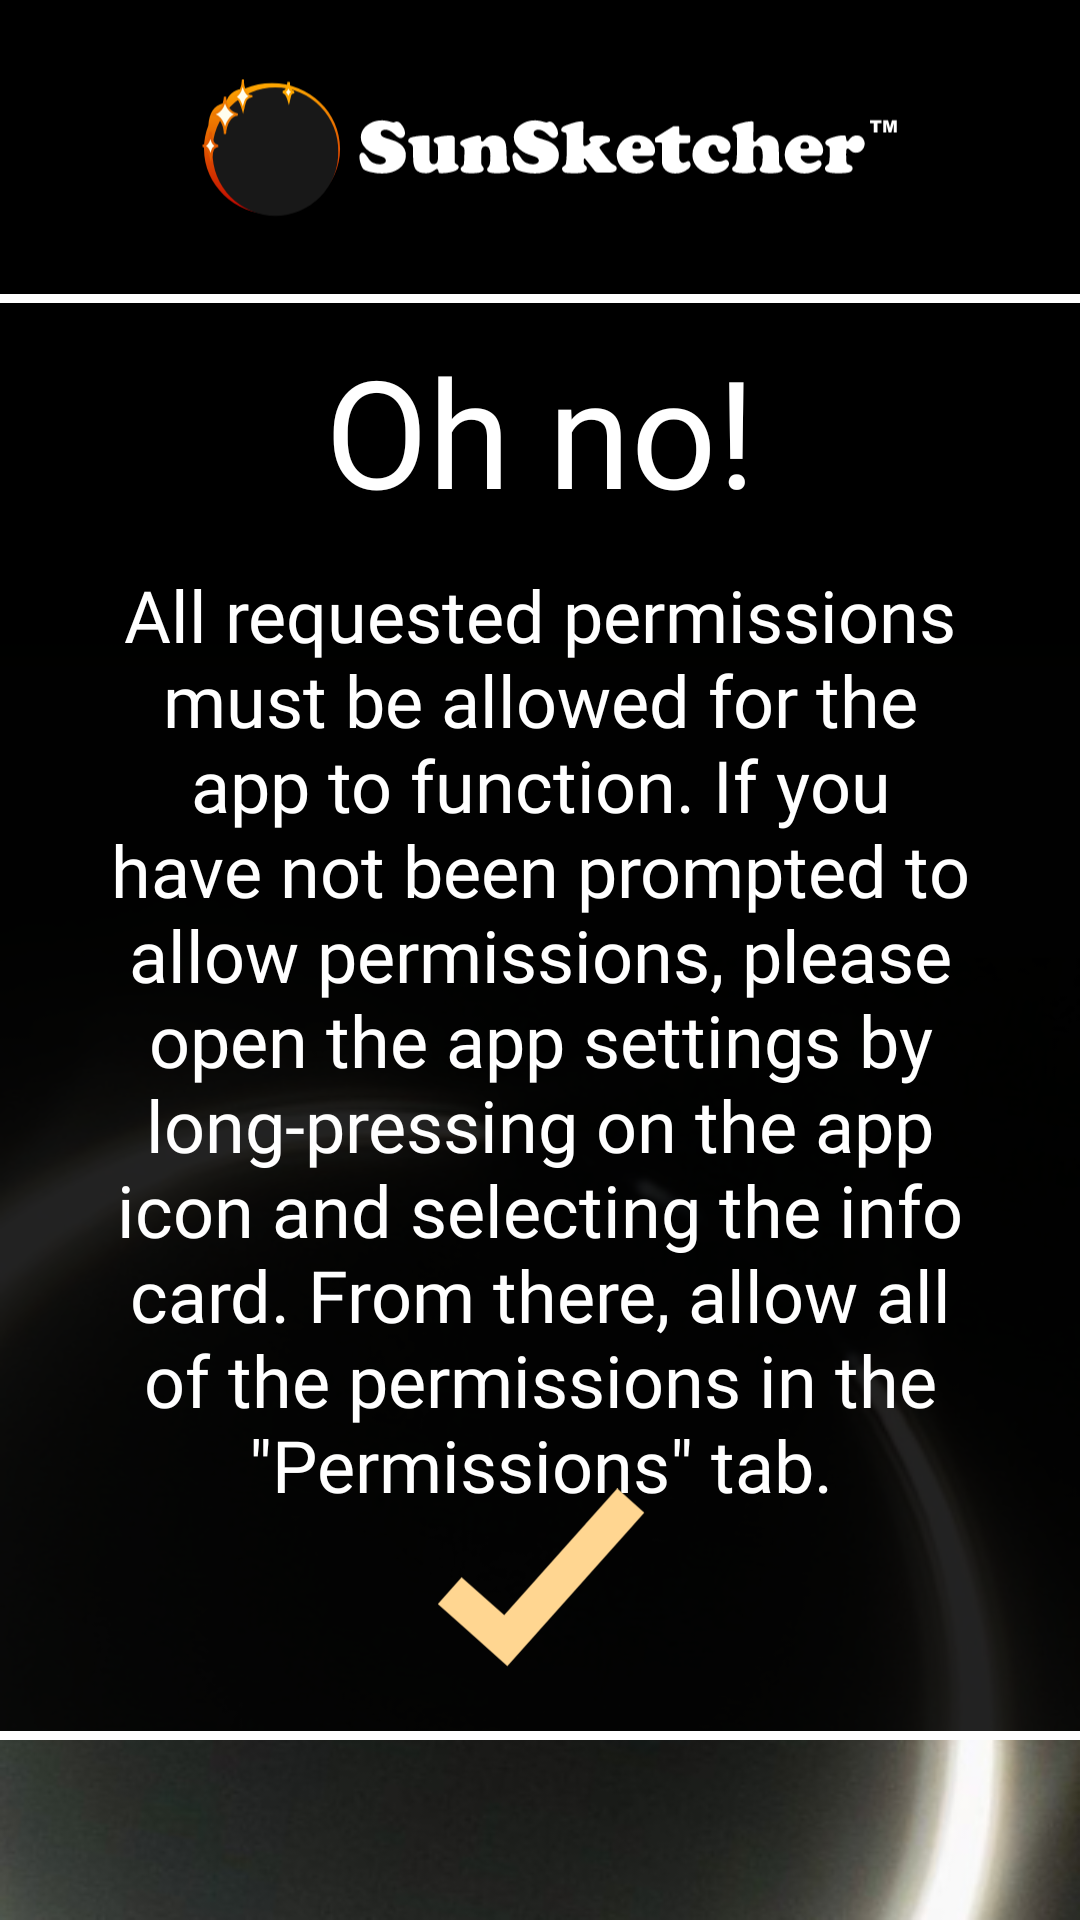

The Android layout XML behind this screen, and the referenced resources:
<!-- AndroidManifest.xml: activity theme Theme.AppCompat.DayNight.NoActionBar -->
<!-- res/layout/activity_permissions_warning.xml -->
<?xml version="1.0" encoding="utf-8"?>
<androidx.constraintlayout.widget.ConstraintLayout xmlns:android="http://schemas.android.com/apk/res/android"
    xmlns:app="http://schemas.android.com/apk/res-auto"
    xmlns:tools="http://schemas.android.com/tools"
    android:layout_width="match_parent"
    android:layout_height="match_parent"
    android:background="#000000"
    tools:context=".activities.PermissionsWarningActivity">

    <ImageView
        android:id="@+id/permissionsWarningBackgroundImage"
        android:layout_width="match_parent"
        android:layout_height="wrap_content"
        android:adjustViewBounds="true"
        android:contentDescription="Background image of Baily's Bead"
        android:scaleType="fitXY"
        android:src="@drawable/eclipse_image"
        app:layout_constraintBottom_toBottomOf="parent"
        app:layout_constraintEnd_toEndOf="parent"
        app:layout_constraintStart_toStartOf="parent" />

    <ImageView
        android:id="@+id/permissionsWarningSunsketcherLogo"
        android:layout_width="244dp"
        android:layout_height="66dp"
        android:layout_marginTop="16dp"
        android:contentDescription="SunSketcher Logo"
        android:src="@drawable/sunsketcher"
        app:layout_constraintEnd_toEndOf="parent"
        app:layout_constraintHorizontal_bias="0.5"
        app:layout_constraintStart_toStartOf="parent"
        app:layout_constraintTop_toTopOf="parent"
        tools:layout_editor_absoluteX="83dp"
        tools:layout_editor_absoluteY="16dp" />

    <ImageView
        android:id="@+id/permissionsWarningBackgroundShade"
        android:layout_width="0dp"
        android:layout_height="0dp"
        android:layout_marginTop="16dp"
        android:background="#DC000000"
        android:contentDescription="@null"
        app:layout_constraintBottom_toTopOf="@+id/permissionsWarningBottomLine"
        app:layout_constraintEnd_toEndOf="parent"
        app:layout_constraintHorizontal_bias="0.0"
        app:layout_constraintStart_toStartOf="parent"
        app:layout_constraintTop_toBottomOf="@+id/permissionsWarningSunsketcherLogo"
        app:layout_constraintVertical_bias="0.0" />

    <ImageView
        android:id="@+id/permissionsWarningTopLine"
        android:layout_width="match_parent"
        android:layout_height="3dp"
        android:background="#FFFFFF"
        android:contentDescription="@null"
        app:layout_constraintEnd_toEndOf="parent"
        app:layout_constraintStart_toStartOf="parent"
        app:layout_constraintTop_toTopOf="@+id/permissionsWarningBackgroundShade" />

    <ImageView
        android:id="@+id/permissionsWarningBottomLine"
        android:layout_width="match_parent"
        android:layout_height="3dp"
        android:layout_marginBottom="60dp"
        android:background="#FFFFFF"
        android:contentDescription="@null"
        app:layout_constraintBottom_toBottomOf="parent"
        app:layout_constraintEnd_toEndOf="parent"
        app:layout_constraintStart_toStartOf="parent" />

    <TextView
        android:id="@+id/permissionsWarningTitleText"
        android:layout_width="wrap_content"
        android:layout_height="wrap_content"
        android:layout_marginTop="12dp"
        android:fontFamily="@font/oswald_medium"
        android:text="Oh no!"
        android:textAlignment="center"
        android:textColor="#FFFFFF"
        android:textSize="50sp"
        app:layout_constraintEnd_toEndOf="parent"
        app:layout_constraintHorizontal_bias="0.5"
        app:layout_constraintStart_toStartOf="parent"
        app:layout_constraintTop_toTopOf="@+id/permissionsWarningBackgroundShade" />

    <TextView
        android:id="@+id/permissionsWarningText"
        android:layout_width="match_parent"
        android:layout_height="wrap_content"
        android:layout_marginStart="24dp"
        android:layout_marginTop="12dp"
        android:layout_marginEnd="24dp"
        android:fontFamily="@font/montserrat"
        android:text="All requested permissions must be allowed for the app to function. If you have not been prompted to allow permissions, please open the app settings by long-pressing on the app icon and selecting the info card. From there, allow all of the permissions in the &quot;Permissions&quot; tab."
        android:textAlignment="center"
        android:textColor="#FFFFFF"
        android:textSize="24sp"
        app:layout_constraintEnd_toEndOf="parent"
        app:layout_constraintStart_toStartOf="parent"
        app:layout_constraintTop_toBottomOf="@+id/permissionsWarningTitleText" />

    <ImageView
        android:id="@+id/permissionsWarningDone"
        android:layout_width="wrap_content"
        android:layout_height="60dp"
        android:layout_marginBottom="24dp"
        android:adjustViewBounds="true"
        android:clickable="true"
        android:contentDescription="Done"
        android:focusable="auto"
        android:onClick="onClick"
        app:layout_constraintBottom_toBottomOf="@+id/permissionsWarningBottomLine"
        app:layout_constraintEnd_toEndOf="parent"
        app:layout_constraintStart_toStartOf="parent"
        app:srcCompat="@drawable/check" />

</androidx.constraintlayout.widget.ConstraintLayout>
<!-- resources referenced by this layout -->
<resources>
  <!-- drawable check (drawable-nodpi) -->
  <vector xmlns:android="http://schemas.android.com/apk/res/android"
      android:width="73dp"
      android:height="62dp"
      android:viewportWidth="73"
      android:viewportHeight="62">
    <path
        android:pathData="M25.038,61.442L72.417,8.39L63.053,0.027L23.954,43.807L9.201,30.754L0.982,40.043L15.693,53.058L15.674,53.079L25.038,61.442Z"
        android:fillColor="#FFD691"
        android:fillType="evenOdd"/>
  </vector>
  <!-- drawable eclipse_image: png bitmap (drawable-nodpi, 146140 bytes) -->
  <!-- drawable sunsketcher: vector/xml drawable (drawable-nodpi, 19801 chars, omitted) -->
</resources>
